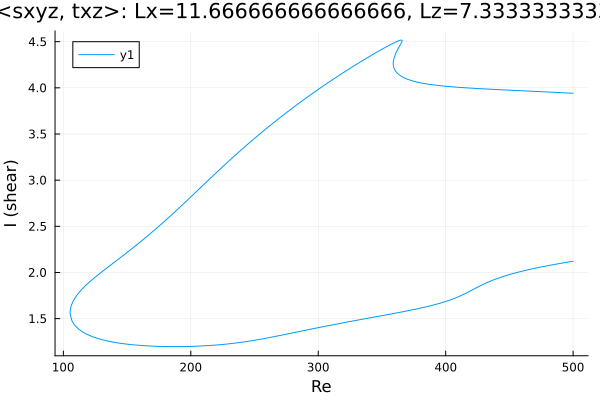

The file beside this chart, header and first rows:
Re, shear
500.0, 3.941
499.8, 3.942
498.4, 3.943
497, 3.944
495.6, 3.945
494.2, 3.946
492.8, 3.947
491.4, 3.947
489.9, 3.948
488.5, 3.949
487.1, 3.95
485.7, 3.951
484.3, 3.952
482.9, 3.953
481.5, 3.954
480, 3.955
478.6, 3.956
477.2, 3.957
475.8, 3.958
474.4, 3.959
473, 3.96
471.6, 3.961
470.1, 3.962
468.7, 3.963
467.3, 3.964
465.9, 3.964
464.5, 3.965
463.1, 3.966
461.7, 3.967
460.2, 3.968
458.8, 3.969
457.4, 3.97
456, 3.971
454.6, 3.972
453.2, 3.973
451.8, 3.974
450.3, 3.975
448.9, 3.976
447.5, 3.977
446.1, 3.978
444.7, 3.978
443.3, 3.979
441.9, 3.98
440.4, 3.981
439, 3.982
437.6, 3.983
436.2, 3.984
434.8, 3.985
433.4, 3.986
432, 3.987
430.5, 3.988
429.1, 3.989
427.7, 3.991
426.3, 3.992
424.9, 3.993
423.5, 3.994
422.1, 3.995
420.6, 3.996
419.2, 3.997
417.8, 3.999
... 672 more rows
